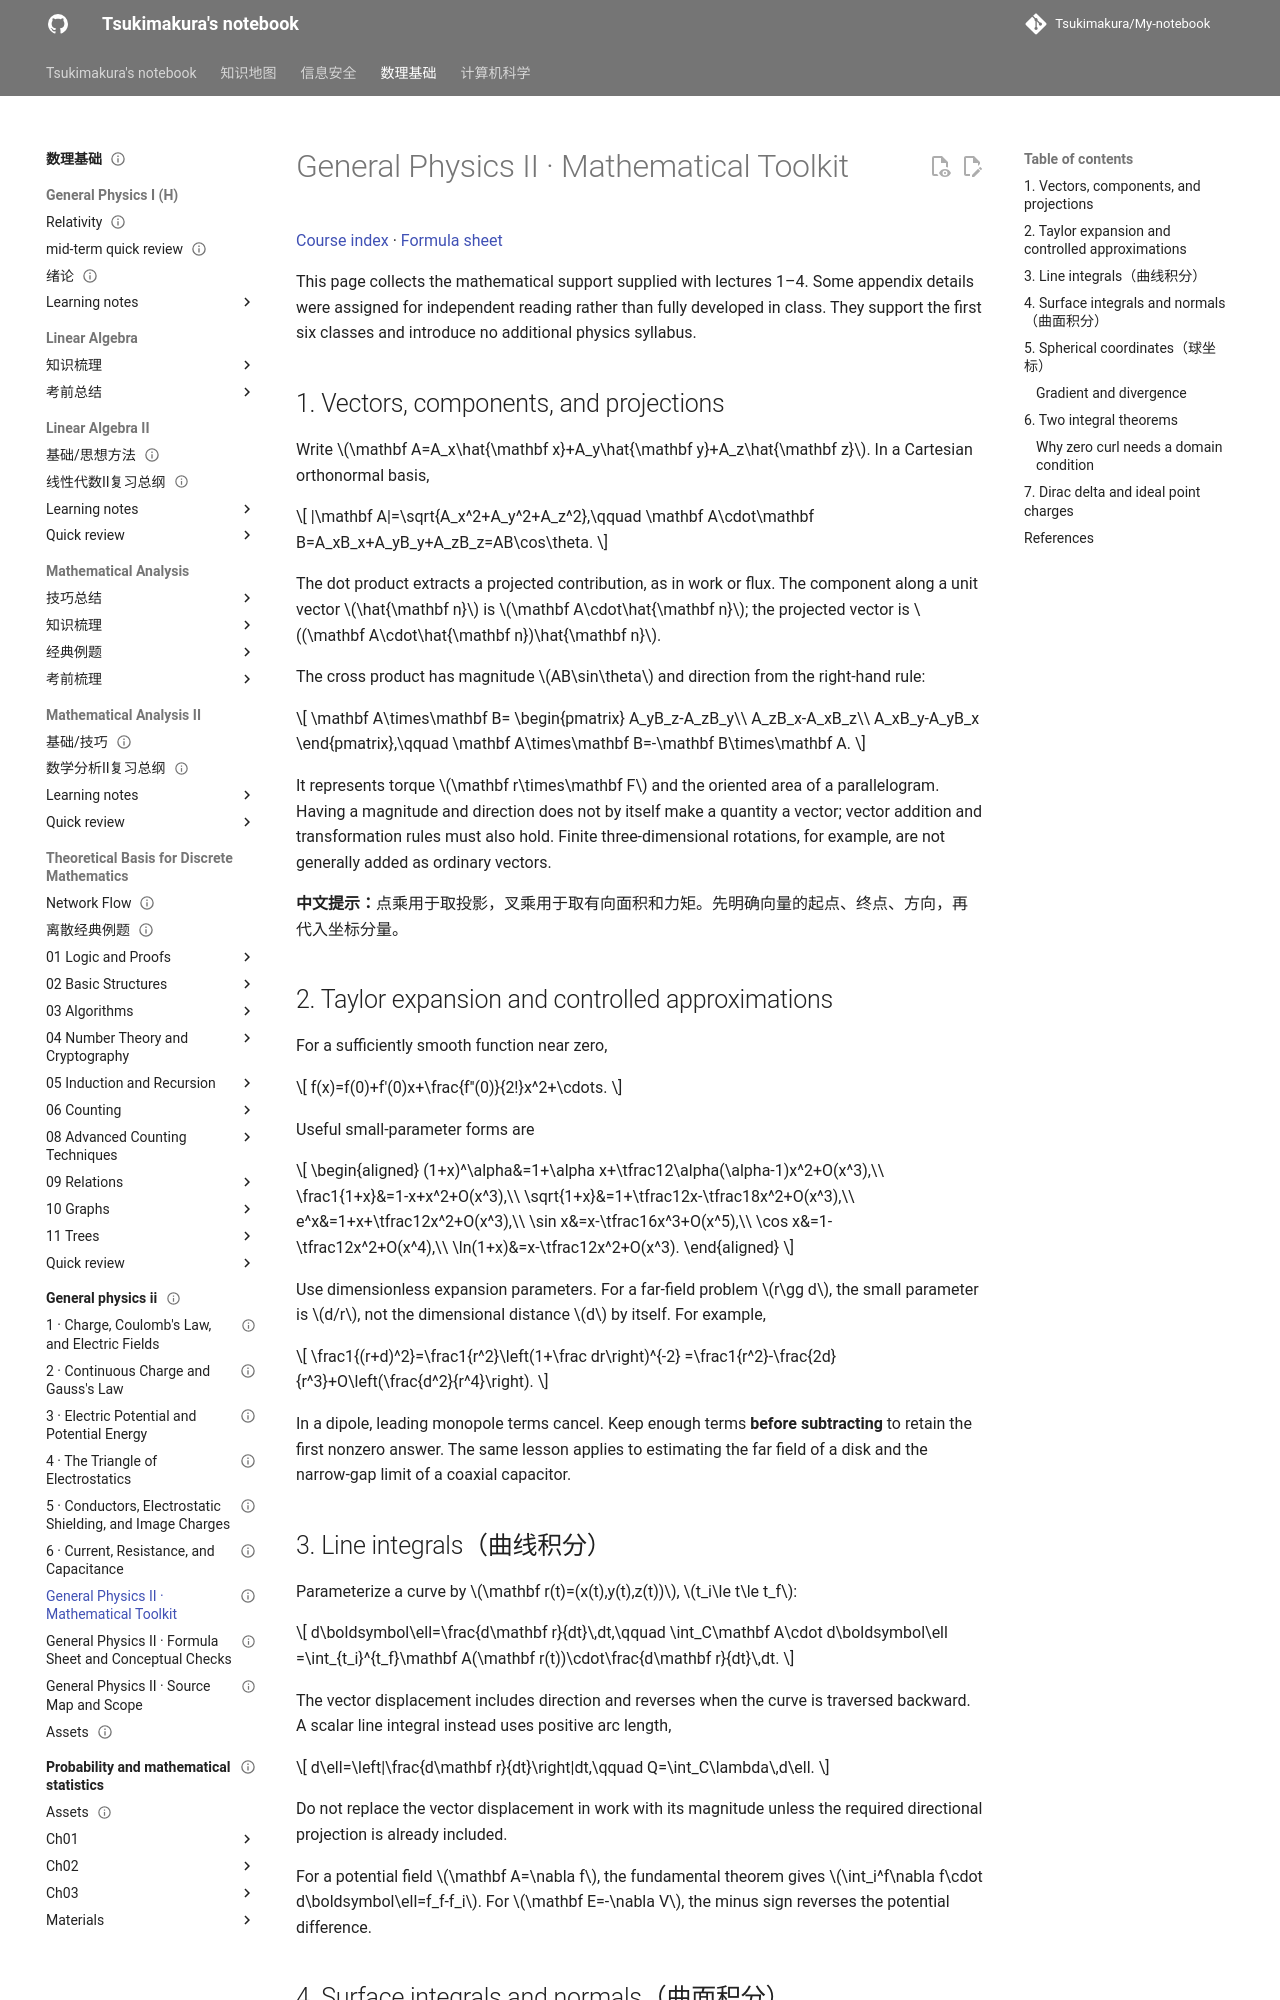

repository: Tsukimakura/My-notebook · page: 数理基础/general-physics-ii/mathematical-toolkit/index.html · generator: mkdocs

---
title: "General Physics II · Mathematical Toolkit"
status: draft
tags: [math-physics, physics, vector-calculus, mathematical-methods]
created: 2026-10-06
updated: 2026-10-06
sources:
  - "~/GP-docs/lecture01(1).pdf, PDF pp. 39–45"
  - "~/GP-docs/lecture02(1).pdf, PDF pp. 33–41"
  - "~/GP-docs/lecture03(1).pdf, PDF pp. 37–39"
  - "~/GP-docs/lecture04(2).pdf, PDF pp. 29–33"
  - "Classroom explanations of expansions, gradients, line/surface integrals, and spherical divergence in classes 1–4"
---

# General Physics II · Mathematical Toolkit

[Course index](index.md) · [Formula sheet](quick-reference.md)

This page collects the mathematical support supplied with lectures 1–4. Some appendix details were assigned for independent reading rather than fully developed in class. They support the first six classes and introduce no additional physics syllabus.

## 1. Vectors, components, and projections

Write $\mathbf A=A_x\hat{\mathbf x}+A_y\hat{\mathbf y}+A_z\hat{\mathbf z}$. In a Cartesian orthonormal basis,

$$
|\mathbf A|=\sqrt{A_x^2+A_y^2+A_z^2},\qquad
\mathbf A\cdot\mathbf B=A_xB_x+A_yB_y+A_zB_z=AB\cos\theta.
$$

The dot product extracts a projected contribution, as in work or flux. The component along a unit vector $\hat{\mathbf n}$ is $\mathbf A\cdot\hat{\mathbf n}$; the projected vector is $(\mathbf A\cdot\hat{\mathbf n})\hat{\mathbf n}$.

The cross product has magnitude $AB\sin\theta$ and direction from the right-hand rule:

$$
\mathbf A\times\mathbf B=
\begin{pmatrix}
A_yB_z-A_zB_y\\
A_zB_x-A_xB_z\\
A_xB_y-A_yB_x
\end{pmatrix},\qquad
\mathbf A\times\mathbf B=-\mathbf B\times\mathbf A.
$$

It represents torque $\mathbf r\times\mathbf F$ and the oriented area of a parallelogram. Having a magnitude and direction does not by itself make a quantity a vector; vector addition and transformation rules must also hold. Finite three-dimensional rotations, for example, are not generally added as ordinary vectors.

**中文提示：**点乘用于取投影，叉乘用于取有向面积和力矩。先明确向量的起点、终点、方向，再代入坐标分量。

## 2. Taylor expansion and controlled approximations

For a sufficiently smooth function near zero,

$$
f(x)=f(0)+f'(0)x+\frac{f''(0)}{2!}x^2+\cdots.
$$

Useful small-parameter forms are

$$
\begin{aligned}
(1+x)^\alpha&=1+\alpha x+\tfrac12\alpha(\alpha-1)x^2+O(x^3),\\
\frac1{1+x}&=1-x+x^2+O(x^3),\\
\sqrt{1+x}&=1+\tfrac12x-\tfrac18x^2+O(x^3),\\
e^x&=1+x+\tfrac12x^2+O(x^3),\\
\sin x&=x-\tfrac16x^3+O(x^5),\\
\cos x&=1-\tfrac12x^2+O(x^4),\\
\ln(1+x)&=x-\tfrac12x^2+O(x^3).
\end{aligned}
$$

Use dimensionless expansion parameters. For a far-field problem $r\gg d$, the small parameter is $d/r$, not the dimensional distance $d$ by itself. For example,

$$
\frac1{(r+d)^2}=\frac1{r^2}\left(1+\frac dr\right)^{-2}
=\frac1{r^2}-\frac{2d}{r^3}+O\left(\frac{d^2}{r^4}\right).
$$

In a dipole, leading monopole terms cancel. Keep enough terms **before subtracting** to retain the first nonzero answer. The same lesson applies to estimating the far field of a disk and the narrow-gap limit of a coaxial capacitor.
